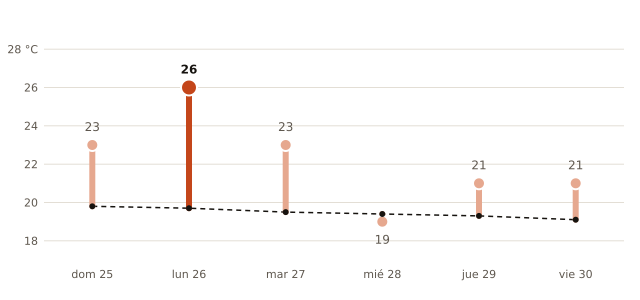

The table this chart was drawn from, first rows:
fecha, máxima_prevista_C, máxima_normal_1991_2020_C
2026-10-25, 23, 19.8
2026-10-26, 26, 19.7
2026-10-27, 23, 19.5
2026-10-28, 19, 19.4
2026-10-29, 21, 19.3
2026-10-30, 21, 19.1
